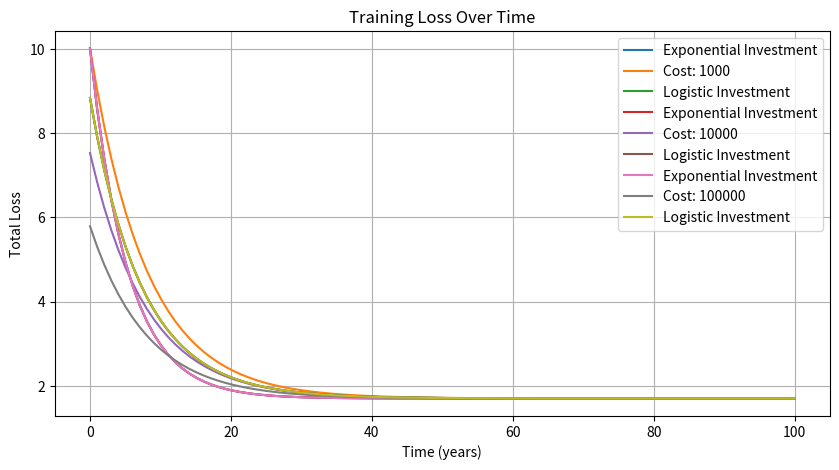
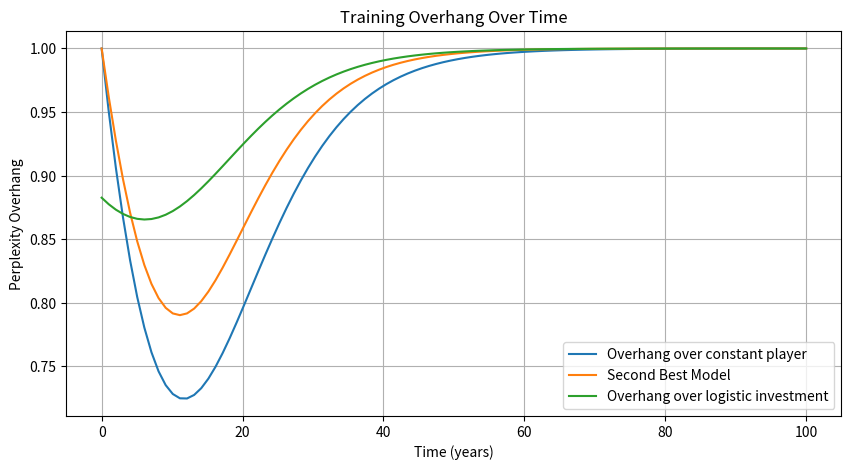
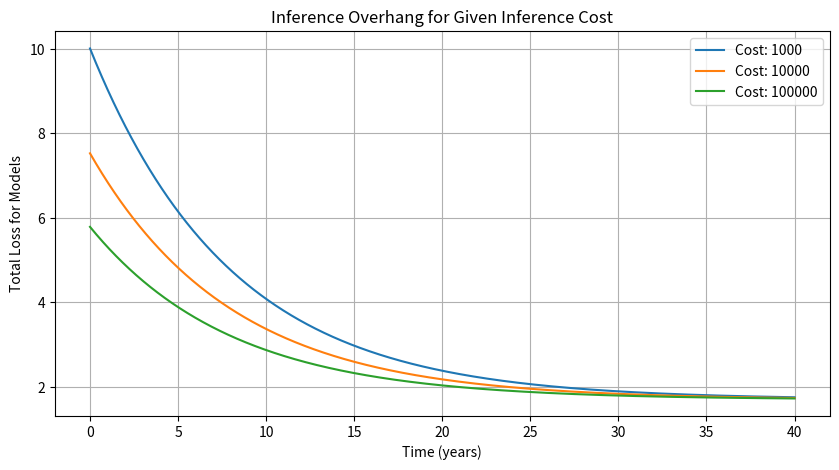
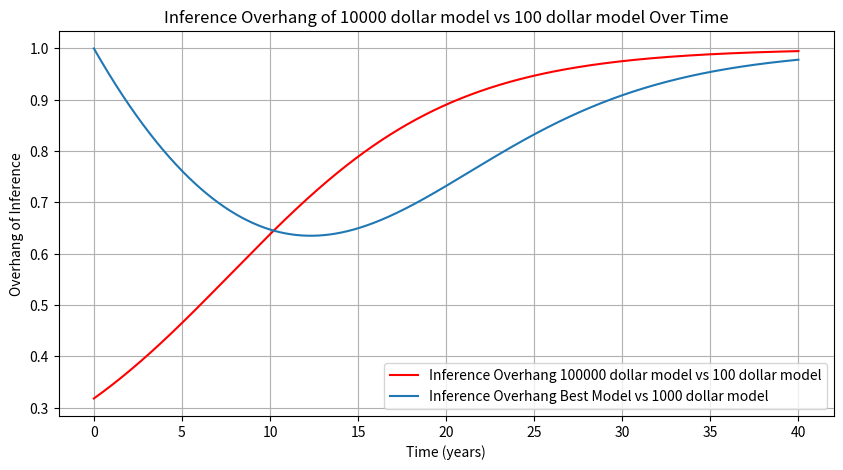
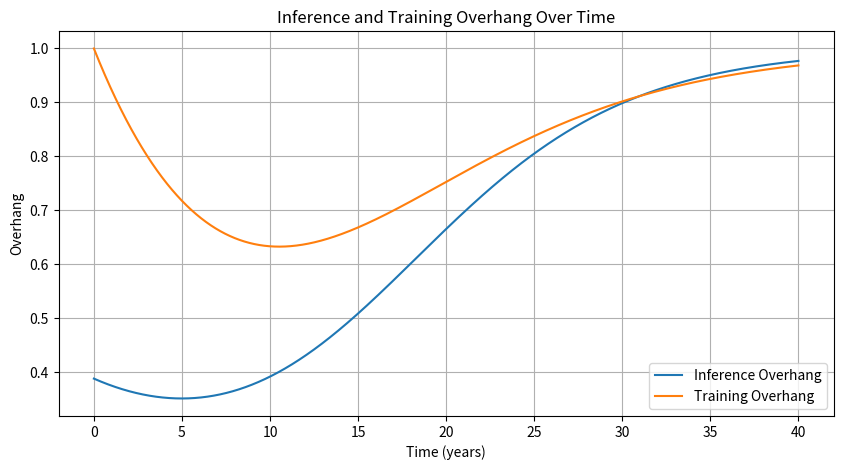
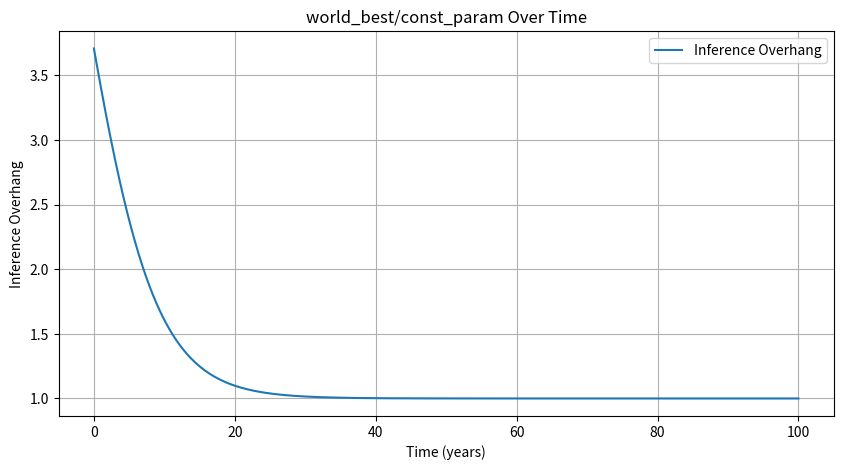
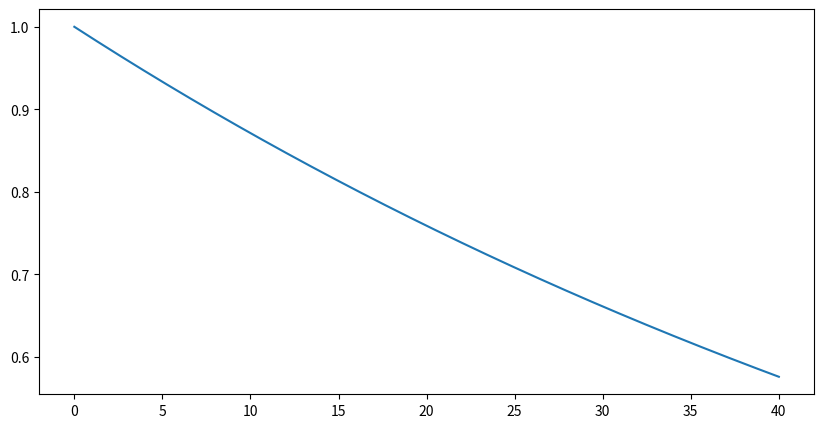

The matplotlib source for these figures, in order:
# %%
# model of training overhang over time
import numpy as np
import matplotlib.pyplot as plt
import sympy as sp
from sympy import latex

# %%
cost = 1000
cost_per_flop_year = 0.8
flops_per_dollar_year0 = 1e9 / 0.02
alg_gains_train = 1.8
alg_gains = alg_gains_train

# Chinchilla function relating compute to perplexity
chin_func = lambda x: 1070 * x ** (-0.154) + 1.7
total_loss = lambda cost, time: chin_func(
    (alg_gains**time) * flops_per_dollar_year0 * cost / (cost_per_flop_year**time)
)

# %%
# Graph this function with respect to time
time = np.linspace(0, 100, 100)
player1_growth = 1.5
player2_growth = 1.1

# Loss for best model over time
player2loss = total_loss(1000 * (player2_growth) ** time, time)
player1loss = total_loss(1000 * (player1_growth) ** time, time)
logistic_investment = lambda time: 10000 / (1 + np.exp(-0.1 * (time - 10)))
logistic_loss = total_loss(logistic_investment(time), time)

# Graph with multiple costs adding cost labels
plt.figure(figsize=(10, 5))
for c in [1000, 10000, 100000]:
    loss = total_loss(c, time)
    plt.plot(time, player1loss, label="Exponential Investment")
    plt.plot(time, loss, label=f"Cost: {c}")
    plt.plot(time, logistic_loss, label="Logistic Investment")

plt.xlabel("Time (years)")
plt.ylabel("Total Loss")
plt.legend()
plt.title("Training Loss Over Time")
plt.grid(True)

# %%
# Plot of overhang over time
plt.figure(figsize=(10, 5))
plt.plot(
    time, player1loss / total_loss(1000, time), label="Overhang over constant player"
)
plt.plot(time, player1loss / player2loss, label="Second Best Model")
plt.plot(
    time,
    logistic_loss / total_loss(1000, time),
    label="Overhang over logistic investment",
)

plt.xlabel("Time (years)")
plt.ylabel("Perplexity Overhang")
plt.legend()
plt.title("Training Overhang Over Time")
plt.grid(True)

# %%
# Model of inference overhang with a set number of parameters
player1_growth = 1.9
player2_growth = 1.0
alg_gains_inf = 1.2

total_loss_inf = lambda cost, time: chin_func(
    (
        (cost / (cost_per_flop_year**time)) ** 2
        * (alg_gains_train**time)
        * flops_per_dollar_year0
    )
)

time = np.linspace(0, 40, 10000)
plt.figure(figsize=(10, 5))
for c in [1000, 10000, 100000]:
    loss = total_loss(c, time)
    plt.plot(time, loss, label=f"Cost: {c}")

best_loss_seq = total_loss(1 * (player1_growth) ** time, time)
inf_overhang = total_loss_inf(100000, time) / total_loss_inf(100, time)
inf_bestvs1000dollars = best_loss_seq / total_loss_inf(1, time)

plt.ylabel("Total Loss for Models")
plt.xlabel("Time (years)")
plt.title("Inference Overhang for Given Inference Cost")
plt.legend()
plt.grid(True)

plt.figure(figsize=(10, 5))
plt.plot(
    time,
    inf_overhang,
    "r",
    label="Inference Overhang 100000 dollar model vs 100 dollar model",
)
plt.plot(
    time,
    inf_bestvs1000dollars,
    label="Inference Overhang Best Model vs 1000 dollar model",
)

plt.title("Inference Overhang of 10000 dollar model vs 100 dollar model Over Time")
plt.xlabel("Time (years)")
plt.ylabel("Overhang of Inference")
plt.legend()
plt.grid(True)

# %%
# Plot inference overhang and training overhang at the same time
player1loss = total_loss(1000 * (player1_growth) ** time, time)
plt.figure(figsize=(10, 5))
plt.plot(time, player1loss/total_loss_inf(1, time), label="Inference Overhang")
plt.plot(time, player1loss / total_loss(1000, time), label="Training Overhang")

plt.xlabel("Time (years)")
plt.ylabel("Overhang")
plt.legend()
plt.title("Inference and Training Overhang Over Time")
plt.grid(True)

# %%
# Inference overhang for constant parameter models
time = np.linspace(0, 100, 10000)
cost_per_flop_year = 1
loss_constant = 1.7
const_params = 1
A = 1
loss_const_param = (
    lambda time: loss_constant + A / (const_params * alg_gains**time) ** 0.34
)

plt.figure(figsize=(10, 5))
plt.xlabel("Time (years)")
plt.ylabel("Inference Overhang")
world_loss_seq = total_loss(1000 * (player1_growth) ** time, time)
loss_infoptimal_year_seq = loss_const_param(time)
plt.plot(time, world_loss_seq / loss_infoptimal_year_seq, label="Inference Overhang")

plt.title("world_best/const_param Over Time")
plt.legend()
plt.grid(True)

# %%
# Another model of inference overhang assuming fixed parameters for better and base model
time = np.linspace(0, 40, 10000)
plt.figure(figsize=(10, 5))
plt.plot(time, 1.5 ** (-0.034 * time), label="Inference Overhang")

# %%
# Symbolic computations for overhang
# Define the variables
cost, time = sp.symbols("cost time")
g_alg, C0, I, t, g_flop, g_invest = sp.symbols("g_alg C0 I t g_flop g_invest")

# Define the function
chin_func = 1070 * I ** (-0.154) + 1.7
total_loss = chin_func.subs(I, (g_alg**t) * C0 * I * g_flop**t)

# Simplify and display the function
total_loss = sp.simplify(total_loss)
overhang = total_loss.subs(
    I, (g_alg**t) * g_invest**t * C0 * I * g_flop**t
) / total_loss.subs(I, C0 * I * (g_alg**t) * g_flop**t)
overhang = sp.simplify(overhang)

print(latex(total_loss))
sp.pprint(total_loss)
print("The overhang is")
sp.pprint(overhang)

# %%
